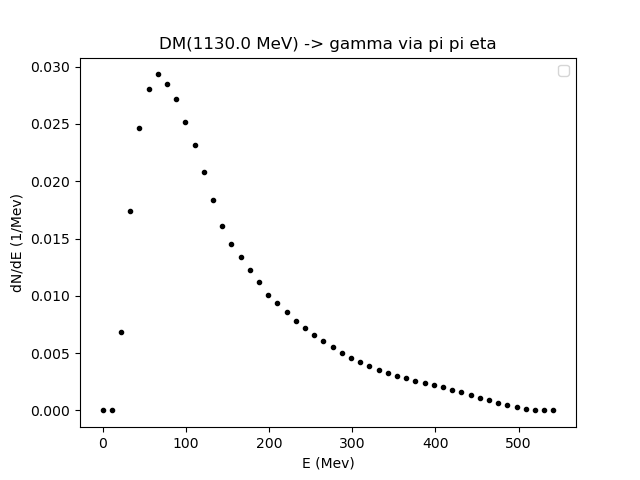

Source data for this figure (header and first rows):
0.01, 11.065314461324329, 22.12062892264866, 33.175943383972985, 44.231257845297314, 55.28657230662164, 66.34188676794598, 77.39720122927031, 88.45251569059464, 99.50783015191897, 110.5631446132433, 121.61845907456762, 132.67377353589194, 143.72908799721625, 154.7844024585406, 165.83971691986494, 176.89503138118926, 187.95034584251357, 199.0056603038379, 210.06097476516226, 221.11628922648657, 232.1716036878109, 243.22691814913523, 254.28223261045957
0.0, 0.0, 0.00683, 0.01742, 0.02465, 0.02807, 0.02933, 0.02846, 0.02716, 0.02522, 0.02314, 0.02083, 0.01841, 0.01611, 0.01454, 0.01336, 0.01227, 0.01124, 0.01012, 0.009373, 0.008583, 0.007834, 0.00719, 0.006592
